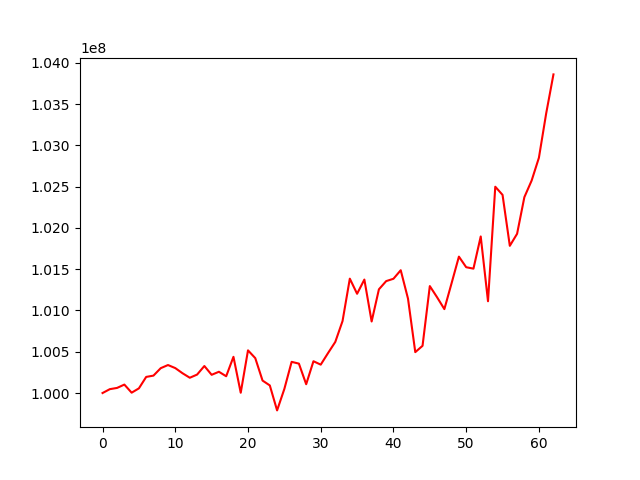

Source data for this figure (header and first rows):
, 0
0, 100000000
1, 100046757
2, 100061964
3, 100102248
4, 100004179
5, 100056641
6, 100195070
7, 100210851
8, 100301032
9, 100338960
10, 100302029
11, 100239424
12, 100185038
13, 100223379
14, 100327114
15, 100220669
16, 100257468
17, 100203161
18, 100438393
19, 100003367
20, 100516760
21, 100422636
22, 100150909
23, 100091912
24, 99789617
25, 100049999
26, 100377717
27, 100355982
28, 100106653
29, 100385098
30, 100343672
31, 100483148
32, 100618633
33, 100871692
34, 101385045
35, 101201988
36, 101374028
37, 100866231
38, 101255911
39, 101355445
40, 101383724
41, 101487179
42, 101143243
43, 100495199
44, 100571827
45, 101295074
46, 101159415
47, 101016224
48, 101332141
49, 101651762
50, 101523616
51, 101506325
52, 101895872
53, 101111472
54, 102498438
55, 102399703
56, 101782707
57, 101928449
58, 102371916
59, 102573083
... 3 more rows
